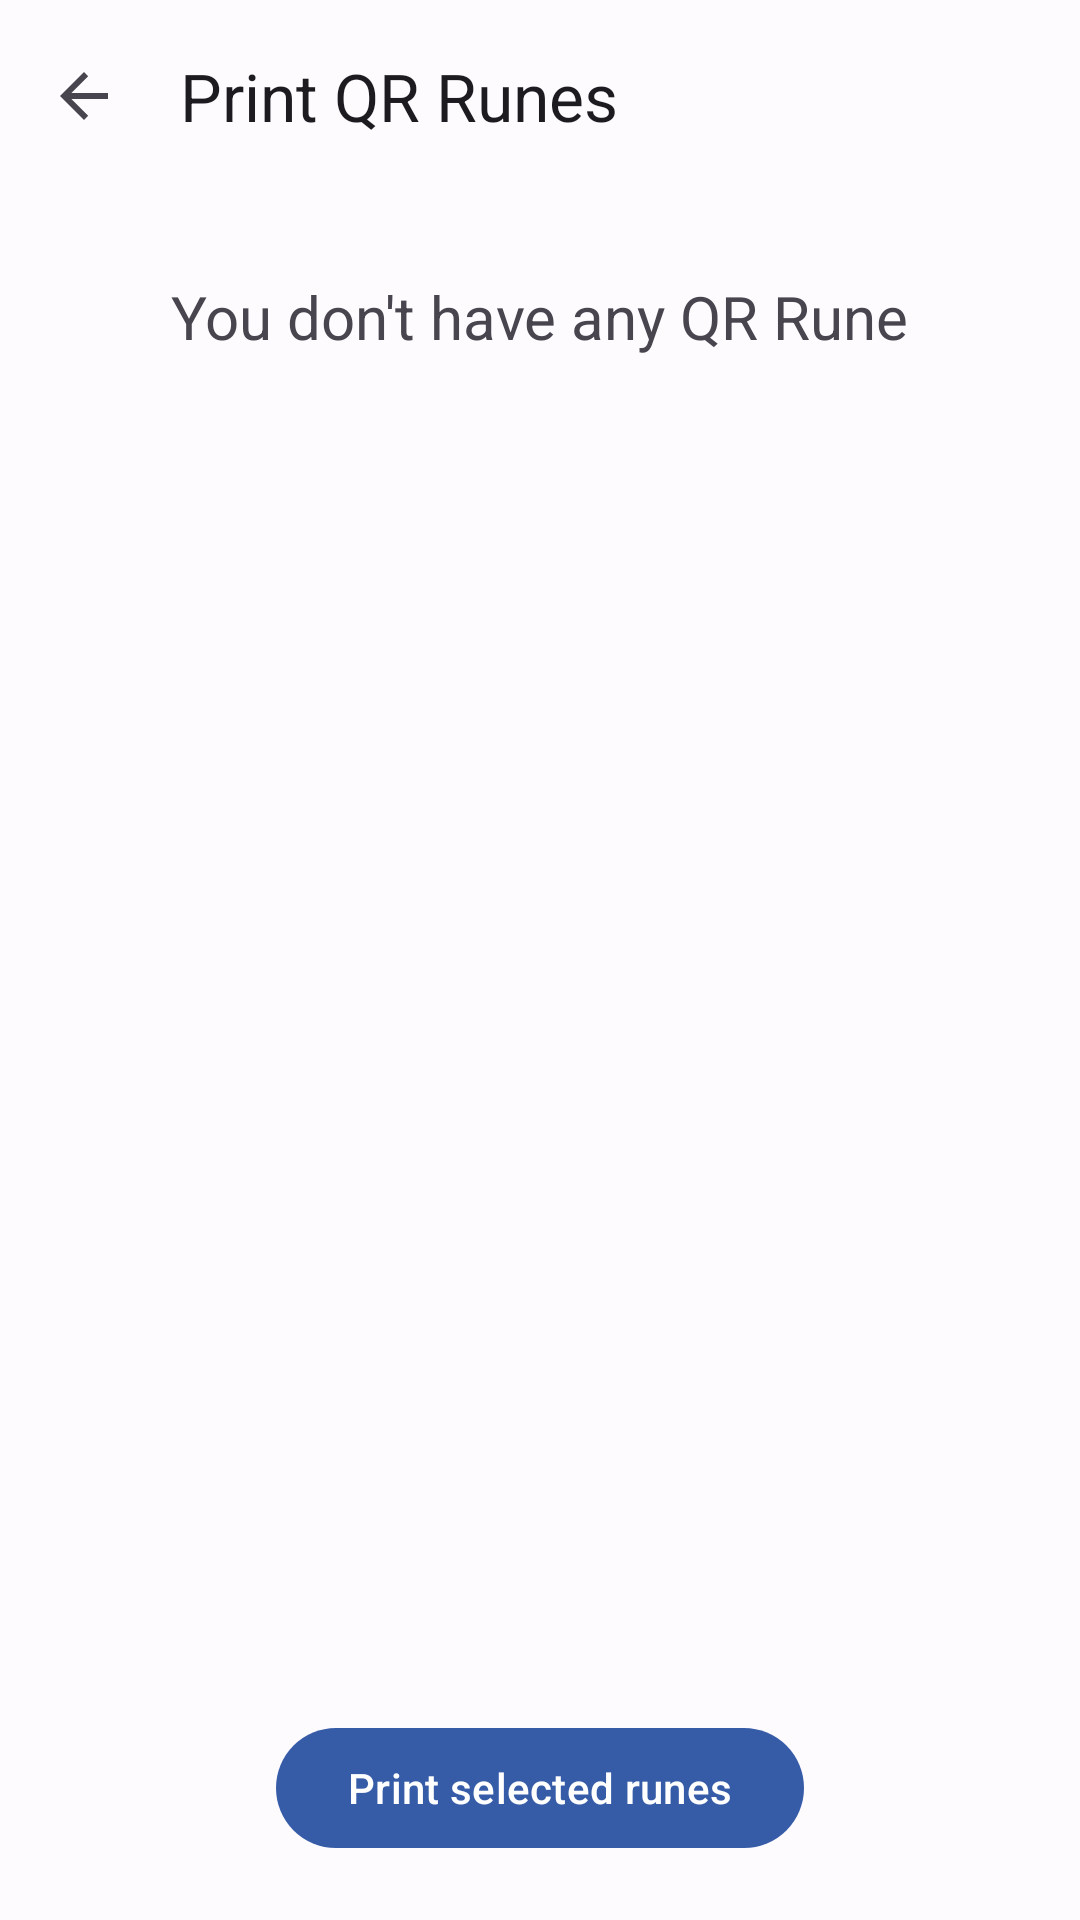

Layout XML and referenced resources for this Android screen:
<!-- AndroidManifest.xml: application theme Theme.ChaseTags -->
<!-- res/layout/activity_print_qr_rune.xml -->
<?xml version="1.0" encoding="utf-8"?>
<androidx.constraintlayout.widget.ConstraintLayout xmlns:android="http://schemas.android.com/apk/res/android"
    xmlns:app="http://schemas.android.com/apk/res-auto"
    xmlns:tools="http://schemas.android.com/tools"
    android:layout_width="match_parent"
    android:layout_height="match_parent"
    tools:context=".PrintQRRunes">

    <com.google.android.material.appbar.MaterialToolbar
        android:id="@+id/topAppBar"
        android:layout_width="match_parent"
        android:layout_height="?attr/actionBarSize"
        app:layout_constraintEnd_toEndOf="parent"
        app:layout_constraintStart_toStartOf="parent"
        app:layout_constraintTop_toTopOf="parent"
        app:navigationIcon="?attr/actionModeCloseDrawable"
        app:title="@string/print_qr_runes" />

    <TextView
        android:id="@+id/no_qr_runes"
        android:layout_width="wrap_content"
        android:layout_height="wrap_content"
        android:text="@string/no_qr_runes"
        android:textSize="20sp"
        app:layout_constraintBottom_toBottomOf="parent"
        app:layout_constraintTop_toTopOf="parent"
        app:layout_constraintLeft_toLeftOf="parent"
        app:layout_constraintRight_toRightOf="parent"
        app:layout_constraintVertical_bias="0.15" />

    <ListView
        android:id="@+id/list"
        android:layout_width="0dp"
        android:layout_height="0dp"
        app:layout_constraintBottom_toTopOf="@+id/print_button"
        app:layout_constraintEnd_toEndOf="parent"
        app:layout_constraintStart_toStartOf="parent"
        app:layout_constraintTop_toBottomOf="@+id/topAppBar">

    </ListView>

    <com.google.android.material.button.MaterialButton
        android:id="@+id/print_button"
        android:layout_width="wrap_content"
        android:layout_height="wrap_content"
        android:layout_marginBottom="20dp"
        android:text="@string/print_my_selection_button"
        app:layout_constraintBottom_toBottomOf="parent"
        app:layout_constraintLeft_toLeftOf="parent"
        app:layout_constraintRight_toRightOf="parent" />

</androidx.constraintlayout.widget.ConstraintLayout>
<!-- resources referenced by this layout -->
<resources>
  <string name="no_qr_runes">You don\'t have any QR Rune</string>
  <string name="print_my_selection_button">Print selected runes</string>
  <string name="print_qr_runes">Print QR Runes</string>
  <color name="md_theme_light_primary">#365CA8</color>
  <color name="md_theme_light_primaryContainer">#D9E2FF</color>
  <color name="md_theme_light_onPrimary">#FFFFFF</color>
  <color name="md_theme_light_onPrimaryContainer">#001944</color>
  <color name="md_theme_light_secondary">#575E71</color>
  <color name="md_theme_light_secondaryContainer">#DCE2F9</color>
  <color name="md_theme_light_onSecondary">#FFFFFF</color>
  <color name="md_theme_light_onSecondaryContainer">#141B2C</color>
  <color name="md_theme_light_tertiary">#725572</color>
  <color name="md_theme_light_tertiaryContainer">#FDD7FA</color>
  <color name="md_theme_light_onTertiary">#FFFFFF</color>
  <color name="md_theme_light_onTertiaryContainer">#2A132C</color>
  <color name="md_theme_light_error">#BA1A1A</color>
  <color name="md_theme_light_errorContainer">#FFDAD6</color>
  <color name="md_theme_light_onError">#FFFFFF</color>
  <color name="md_theme_light_onErrorContainer">#410002</color>
  <color name="md_theme_light_outline">#757780</color>
  <color name="md_theme_light_background">#FEFBFF</color>
  <color name="md_theme_light_onBackground">#1B1B1F</color>
  <color name="md_theme_light_surface">#FEFBFF</color>
  <color name="md_theme_light_onSurface">#1B1B1F</color>
  <color name="md_theme_light_surfaceVariant">#E1E2EC</color>
  <color name="md_theme_light_onSurfaceVariant">#44464F</color>
  <color name="md_theme_light_inverseSurface">#303034</color>
  <color name="md_theme_light_inverseOnSurface">#F2F0F4</color>
  <color name="md_theme_light_inversePrimary">#AFC6FF</color>
</resources>
